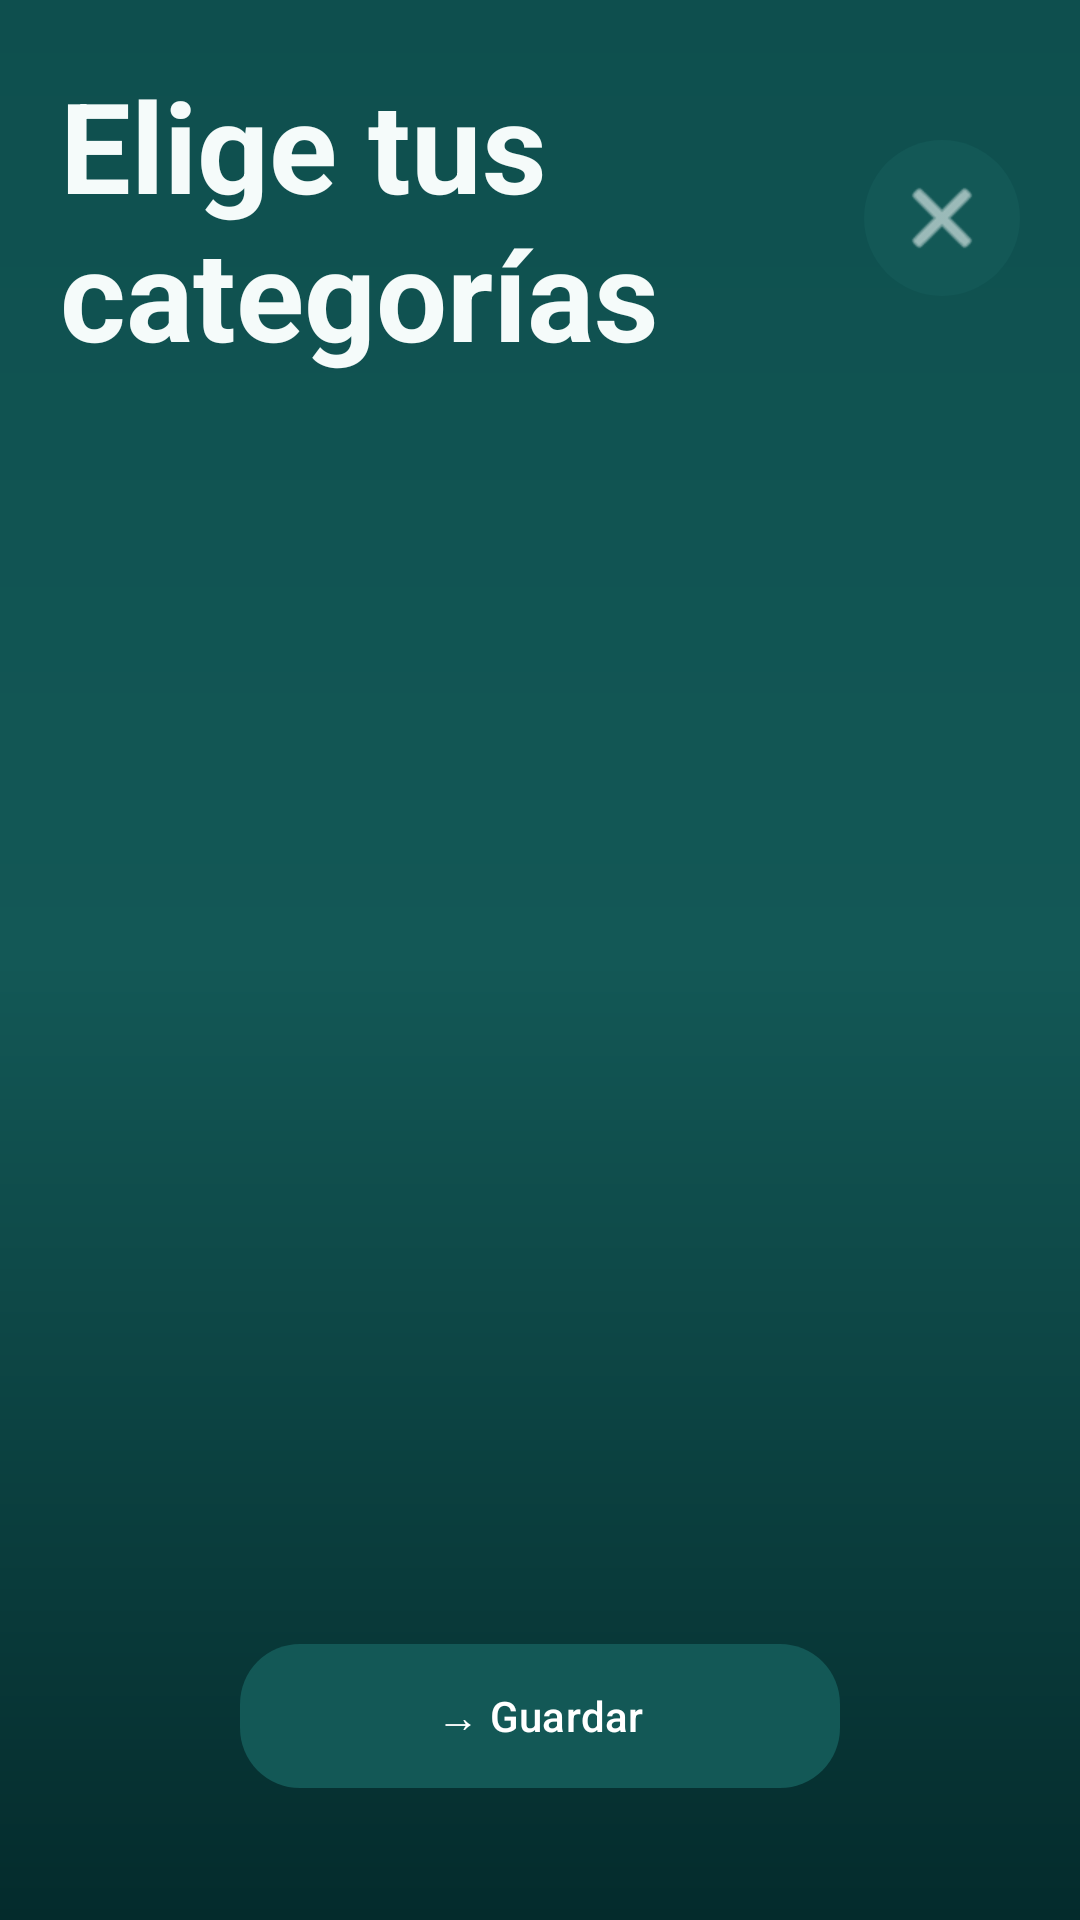

Here is an Android app screen rendered from its layout file. Give the layout XML and the strings, colors and styles it references.
<!-- AndroidManifest.xml: application theme Theme.ECONOMIX_ANDROID -->
<!-- res/layout/activity_elegir_categorias.xml -->
<?xml version="1.0" encoding="utf-8"?>
<LinearLayout xmlns:android="http://schemas.android.com/apk/res/android"
    xmlns:app="http://schemas.android.com/apk/res-auto"
    android:layout_width="match_parent"
    android:layout_height="match_parent"
    android:background="@drawable/bg_app_gradient"
    android:orientation="vertical"
    android:padding="20dp">

    <LinearLayout
        android:layout_width="match_parent"
        android:layout_height="wrap_content"
        android:gravity="center_vertical"
        android:orientation="horizontal">

        <TextView
            android:layout_width="0dp"
            android:layout_height="wrap_content"
            android:layout_weight="1"
            android:text="Elige tus categorías"
            android:textColor="@color/softWhite"
            android:textSize="42sp"
            android:textStyle="bold" />

        <ImageButton
            android:id="@+id/btnCerrarCategorias"
            android:layout_width="52dp"
            android:layout_height="52dp"
            android:background="@drawable/bottom_nav_icon_background"
            android:src="@android:drawable/ic_menu_close_clear_cancel"
            android:tint="@color/softWhite" />
    </LinearLayout>

    <androidx.recyclerview.widget.RecyclerView
        android:id="@+id/rvCategorias"
        android:layout_width="match_parent"
        android:layout_height="0dp"
        android:layout_marginTop="16dp"
        android:layout_weight="1" />

    <com.google.android.material.button.MaterialButton
        android:id="@+id/btnGuardarCategorias"
        android:layout_width="200dp"
        android:layout_height="56dp"
        android:layout_gravity="center_horizontal"
        android:layout_marginBottom="20dp"
        android:text="→ Guardar"
        android:textAllCaps="false"
        app:backgroundTint="@color/tealSurface"
        app:cornerRadius="20dp" />

</LinearLayout>
<!-- resources referenced by this layout -->
<resources>
  <color name="softWhite">#F5FBFA</color>
  <color name="tealSurface">#135856</color>
  <!-- drawable bg_app_gradient (drawable) -->
  <?xml version="1.0" encoding="utf-8"?>
  <shape xmlns:android="http://schemas.android.com/apk/res/android"
      android:shape="rectangle">
      <gradient
          android:angle="270"
          android:centerColor="@color/tealSurface"
          android:endColor="@color/tealDark"
          android:startColor="@color/tealPrimary"
          android:type="linear" />
  </shape>
  <!-- drawable bottom_nav_icon_background (drawable) -->
  <?xml version="1.0" encoding="utf-8"?>
  <ripple xmlns:android="http://schemas.android.com/apk/res/android"
      android:color="@color/tealAccent">
      <item android:id="@android:id/mask">
          <shape android:shape="oval">
              <solid android:color="@color/tealAccent" />
          </shape>
      </item>
      <item>
          <shape android:shape="oval">
              <solid android:color="@color/tealSurface" />
          </shape>
      </item>
  </ripple>
  <style name="Theme.ECONOMIX_ANDROID" parent="Base.Theme.ECONOMIX_ANDROID" />
  <color name="tealDark">#042B2C</color>
  <color name="tealPrimary">#0E4F4E</color>
  <color name="tealAccent">#2FB6B0</color>
  <style name="Base.Theme.ECONOMIX_ANDROID" parent="Theme.Material3.DayNight.NoActionBar">
          
          
      </style>
</resources>
